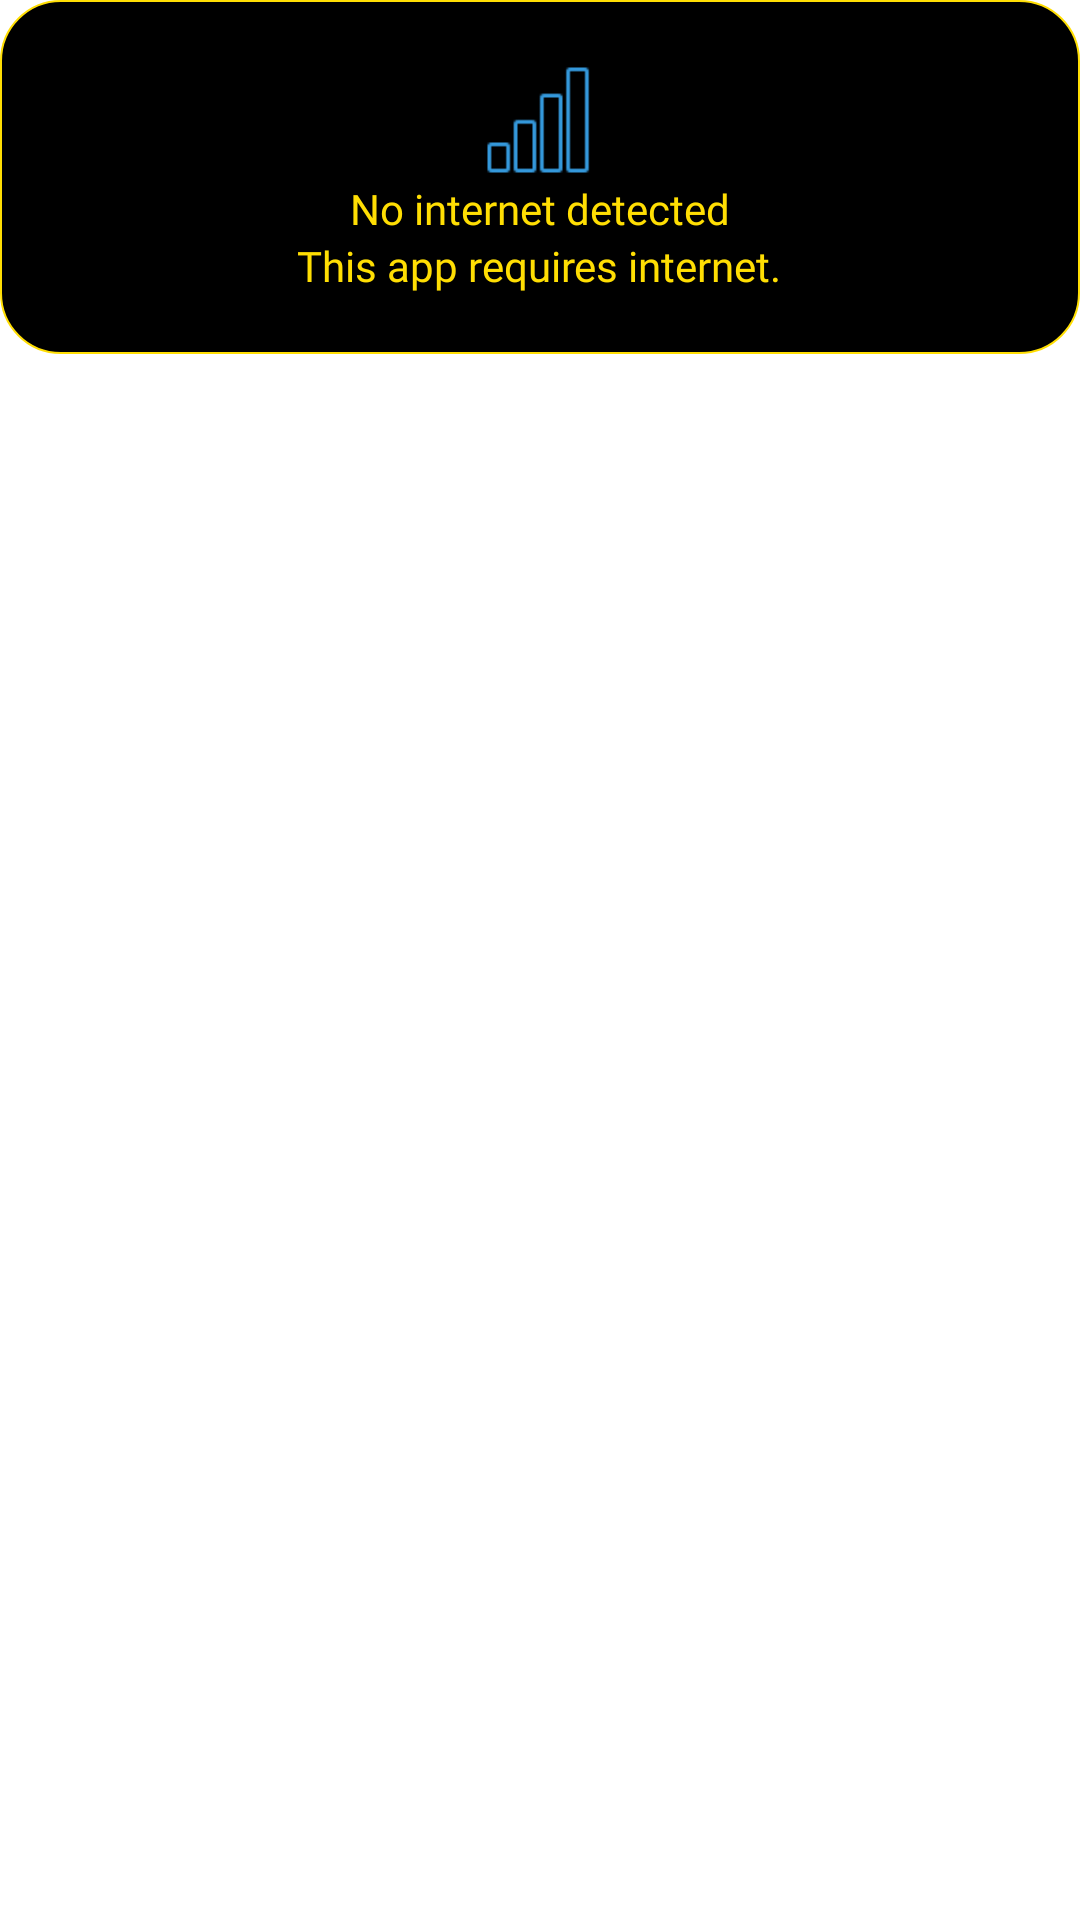

Write the Android layout XML for this screen, with the resource values it uses.
<!-- AndroidManifest.xml: application theme Theme.SmartSocket -->
<!-- res/layout/internet_error.xml -->
<?xml version="1.0" encoding="utf-8"?>
<androidx.constraintlayout.widget.ConstraintLayout xmlns:android="http://schemas.android.com/apk/res/android"
    xmlns:app="http://schemas.android.com/apk/res-auto"
    xmlns:tools="http://schemas.android.com/tools"
    android:orientation="vertical" android:layout_width="match_parent"
    android:layout_height="match_parent">


    <LinearLayout
        android:layout_width="match_parent"
        android:layout_height="wrap_content"
        android:orientation="vertical"
        android:background="@drawable/curved_button"
        app:layout_constraintEnd_toEndOf="parent"
        app:layout_constraintHorizontal_bias="1.0"
        app:layout_constraintStart_toStartOf="parent"
        app:layout_constraintTop_toTopOf="parent">

        <ImageView
            android:layout_width="40dp"
            android:layout_height="40dp"
            app:srcCompat="@drawable/no_internet"
            android:layout_gravity="center"
            android:layout_marginTop="20dp"/>

        <TextView
            android:layout_width="wrap_content"
            android:layout_height="wrap_content"
            android:layout_gravity="center"
            android:layout_marginRight="20dp"
            android:layout_marginLeft="20dp"
            android:fontFamily="@font/nunitosansregular"
            android:text="No internet detected"
            android:textColor="@color/yellow" />

        <TextView
            android:layout_width="wrap_content"
            android:layout_height="wrap_content"
            android:layout_gravity="center"
            android:gravity="center"
            android:layout_marginBottom="20dp"
            android:fontFamily="@font/nunitosansregular"
            android:text="This app requires internet."
            android:textColor="@color/yellow" />



    </LinearLayout>

</androidx.constraintlayout.widget.ConstraintLayout>
<!-- resources referenced by this layout -->
<resources>
  <color name="yellow">#ffde03</color>
  <!-- drawable curved_button (drawable) -->
  <?xml version="1.0" encoding="UTF-8"?>
      <shape xmlns:android="http://schemas.android.com/apk/res/android">
  
      <corners android:radius="20dp"/>
  
      <solid android:color="@color/black"/>
  
      <stroke android:color="@color/yellow"
          android:width="0.5dp"/>
  
  </shape>
  <!-- drawable no_internet: png bitmap (drawable, 376 bytes) -->
  <style name="Theme.SmartSocket" parent="Theme.MaterialComponents.DayNight.NoActionBar">
          
          <item name="colorPrimary">@color/purple_500</item>
          <item name="colorPrimaryVariant">@color/purple_700</item>
          <item name="colorOnPrimary">@color/white</item>
          
          <item name="colorSecondary">@color/teal_200</item>
          <item name="colorSecondaryVariant">@color/teal_700</item>
          <item name="colorOnSecondary">@color/black</item>
          
          <item name="android:statusBarColor" tools:targetApi="l">?attr/colorPrimaryVariant</item>
          <item name="android:windowDisablePreview">true</item>
  
          <item name="android:windowIsTranslucent">true</item>
          
      </style>
  
  
  
  
      -
  <color name="black">#FF000000</color>
  <color name="purple_500">#FF6200EE</color>
  <color name="purple_700">#FF3700B3</color>
  <color name="white">#FFFFFFFF</color>
  <color name="teal_200">#FF03DAC5</color>
  <color name="teal_700">#FF018786</color>
</resources>
